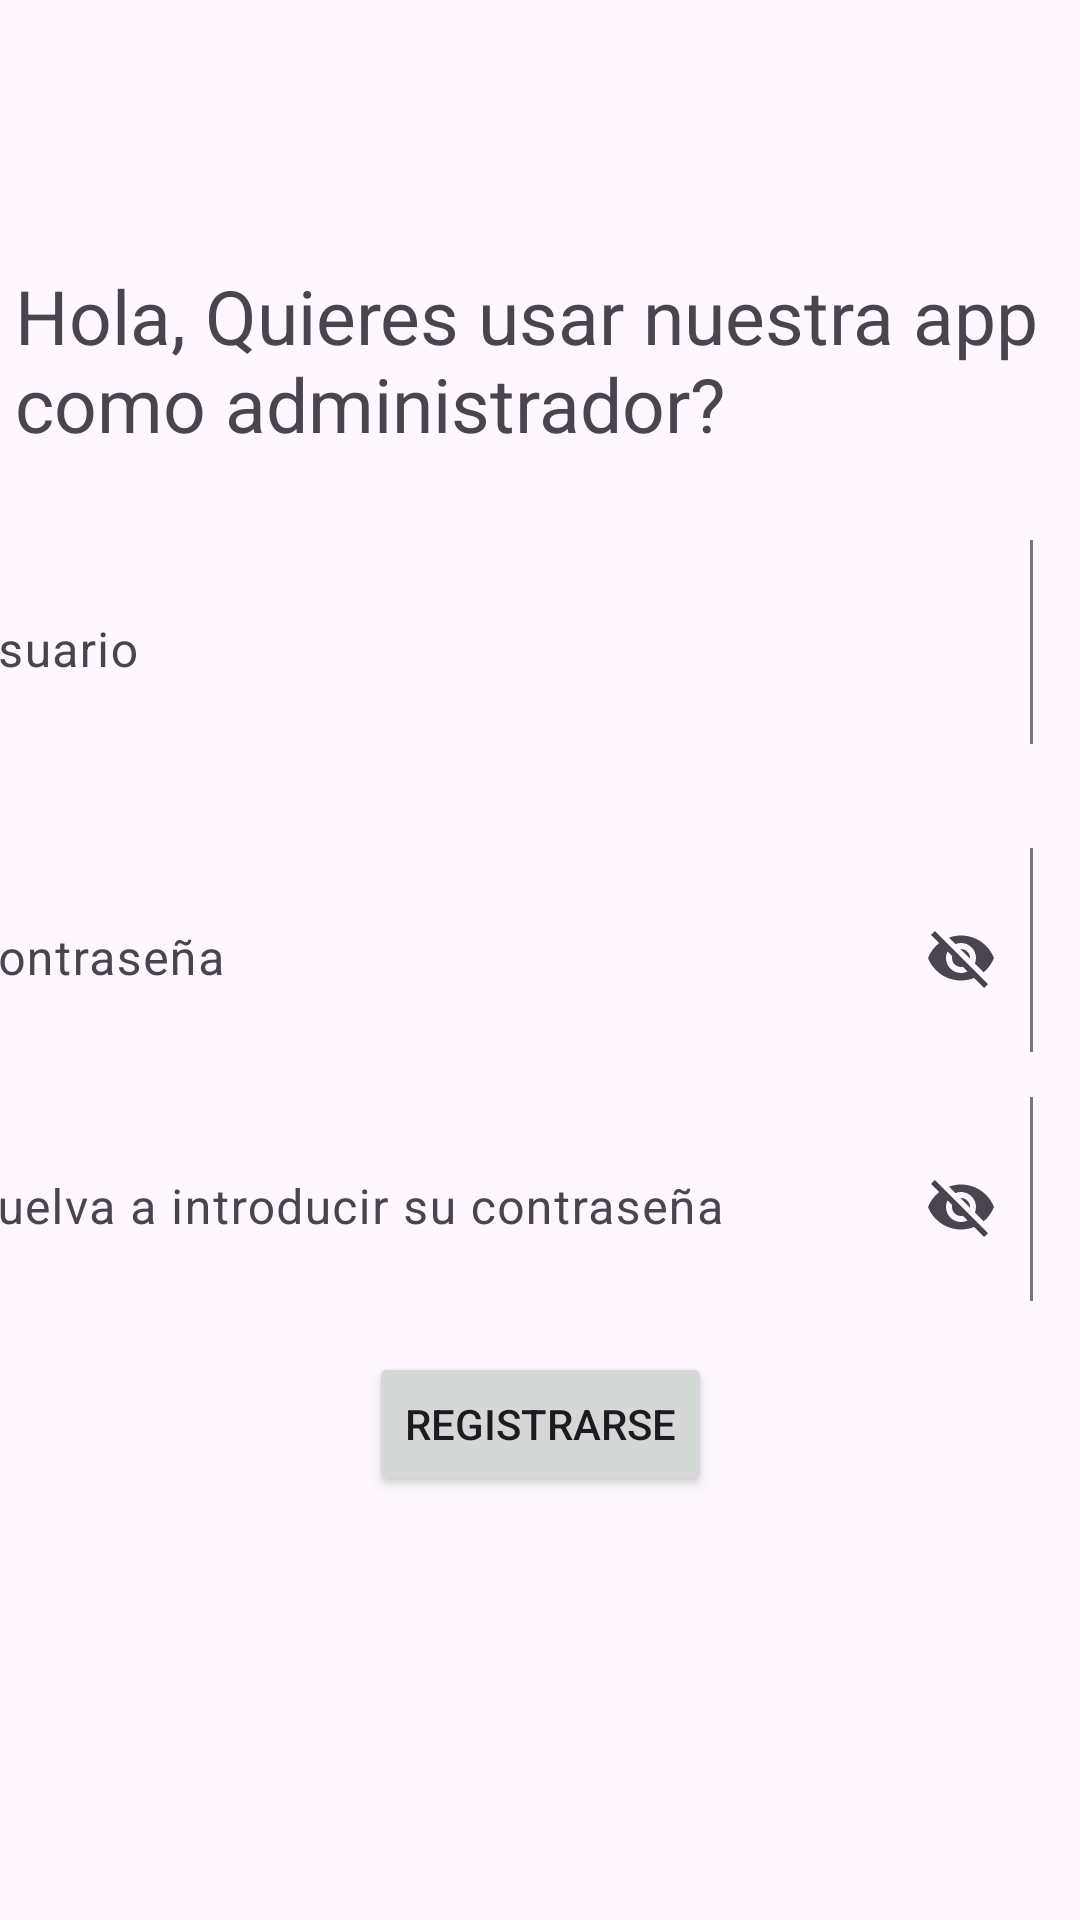

This screen was rendered from an Android layout file. Write that file and the resources it references.
<!-- AndroidManifest.xml: application theme Theme.MyReservation -->
<!-- res/layout/activity_register_admin.xml -->
<?xml version="1.0" encoding="utf-8"?>
<androidx.constraintlayout.widget.ConstraintLayout xmlns:android="http://schemas.android.com/apk/res/android"
    xmlns:app="http://schemas.android.com/apk/res-auto"
    xmlns:tools="http://schemas.android.com/tools"
    android:layout_width="match_parent"
    android:layout_height="match_parent"
    tools:context=".MainActivity">

    <ImageView
        android:id="@+id/btn_regresar"
        android:layout_width="45dp"
        android:layout_height="42dp"
        android:contentDescription="@string/BotonRegresar"
        app:layout_constraintBottom_toBottomOf="parent"
        app:layout_constraintEnd_toEndOf="parent"
        app:layout_constraintHorizontal_bias="0.045"
        app:layout_constraintStart_toStartOf="parent"
        app:layout_constraintTop_toTopOf="parent"
        app:layout_constraintVertical_bias="0.041"
        app:srcCompat="@drawable/ic_back" />

    <TextView
        android:id="@+id/txt_bienvenida"
        android:layout_width="350sp"
        android:layout_height="wrap_content"
        android:text="@string/textoQuieroAdmin"
        android:textSize="25sp"
        app:layout_constraintBottom_toBottomOf="parent"
        app:layout_constraintEnd_toEndOf="parent"
        app:layout_constraintStart_toStartOf="parent"
        app:layout_constraintTop_toTopOf="parent"
        app:layout_constraintVertical_bias="0.153" />

    <com.google.android.material.textfield.TextInputLayout
        android:id="@+id/textInputLayout2"
        style="@style/Widget.Material3.TextInputEditText.OutlinedBox"
        android:layout_width="404dp"
        android:layout_height="102dp"
        app:boxBackgroundMode="outline"
        app:boxCornerRadiusBottomStart="10dp"
        app:boxCornerRadiusTopEnd="10dp"
        app:counterMaxLength="15"
        app:endIconMode="password_toggle"
        app:helperText="Caracteres Maximo : 15"
        app:helperTextEnabled="true"
        app:layout_constraintBottom_toBottomOf="parent"
        app:layout_constraintEnd_toEndOf="parent"
        app:layout_constraintHorizontal_bias="1.0"
        app:layout_constraintStart_toStartOf="parent"
        app:layout_constraintTop_toBottomOf="@+id/txt_usuario"
        app:layout_constraintVertical_bias="0.002">

        <com.google.android.material.textfield.TextInputEditText
            android:id="@+id/txt_edit_contrasena"
            android:layout_width="match_parent"
            android:layout_height="92dp"
            android:hint="@string/textoContraseña" />
    </com.google.android.material.textfield.TextInputLayout>

    <com.google.android.material.textfield.TextInputLayout
        android:id="@+id/textInputLayout3"
        style="@style/Widget.Material3.TextInputEditText.OutlinedBox"
        android:layout_width="404dp"
        android:layout_height="102dp"
        app:boxBackgroundMode="outline"
        app:boxCornerRadiusBottomStart="10dp"
        app:boxCornerRadiusTopEnd="10dp"
        app:counterMaxLength="15"
        app:endIconMode="password_toggle"
        app:helperText="Caracteres Maximo : 15"
        app:helperTextEnabled="true"
        app:layout_constraintBottom_toBottomOf="parent"
        app:layout_constraintEnd_toEndOf="parent"
        app:layout_constraintHorizontal_bias="1.0"
        app:layout_constraintStart_toStartOf="parent"
        app:layout_constraintTop_toBottomOf="@+id/txt_usuario"
        app:layout_constraintVertical_bias="0.306">

        <com.google.android.material.textfield.TextInputEditText
            android:id="@+id/txt_confirmaContrasena"
            android:layout_width="match_parent"
            android:layout_height="92dp"
            android:hint="@string/textoCofirmarContraseña" />
    </com.google.android.material.textfield.TextInputLayout>

    <com.google.android.material.textfield.TextInputLayout
        android:id="@+id/txt_usuario"
        style="@style/Widget.Material3.TextInputEditText.OutlinedBox"
        android:layout_width="404dp"
        android:layout_height="102dp"
        app:boxBackgroundMode="outline"
        app:boxCornerRadiusBottomStart="10dp"
        app:boxCornerRadiusTopEnd="10dp"
        app:endIconMode="clear_text"
        app:layout_constraintBottom_toBottomOf="parent"
        app:layout_constraintEnd_toEndOf="parent"
        app:layout_constraintHorizontal_bias="1.0"
        app:layout_constraintStart_toStartOf="parent"
        app:layout_constraintTop_toTopOf="parent"
        app:layout_constraintVertical_bias="0.303"
        app:startIconDrawable="@drawable/ic_user">


        <com.google.android.material.textfield.TextInputEditText
            android:id="@+id/txt_edit_usuario"
            android:layout_width="match_parent"
            android:layout_height="92dp"
            android:hint="@string/textoUsuario" />

    </com.google.android.material.textfield.TextInputLayout>

    <Button
        android:id="@+id/btn_registrar"
        android:layout_width="wrap_content"
        android:layout_height="wrap_content"
        android:text="@string/BotonRegistrar"
        app:layout_constraintBottom_toBottomOf="parent"
        app:layout_constraintEnd_toEndOf="parent"
        app:layout_constraintStart_toStartOf="parent"
        app:layout_constraintTop_toTopOf="parent"
        app:layout_constraintVertical_bias="0.761" />


</androidx.constraintlayout.widget.ConstraintLayout>
<!-- resources referenced by this layout -->
<resources>
  <string name="BotonRegistrar">Registrarse</string>
  <string name="BotonRegresar">Volver</string>
  <string name="textoQuieroAdmin">Hola, Quieres usar nuestra app como administrador?</string>
  <string name="textoUsuario">Usuario</string>
  <style name="Theme.MyReservation" parent="Base.Theme.MyReservation" />
  <style name="Base.Theme.MyReservation" parent="Theme.Material3.DayNight.NoActionBar">
          
          
      </style>
</resources>
